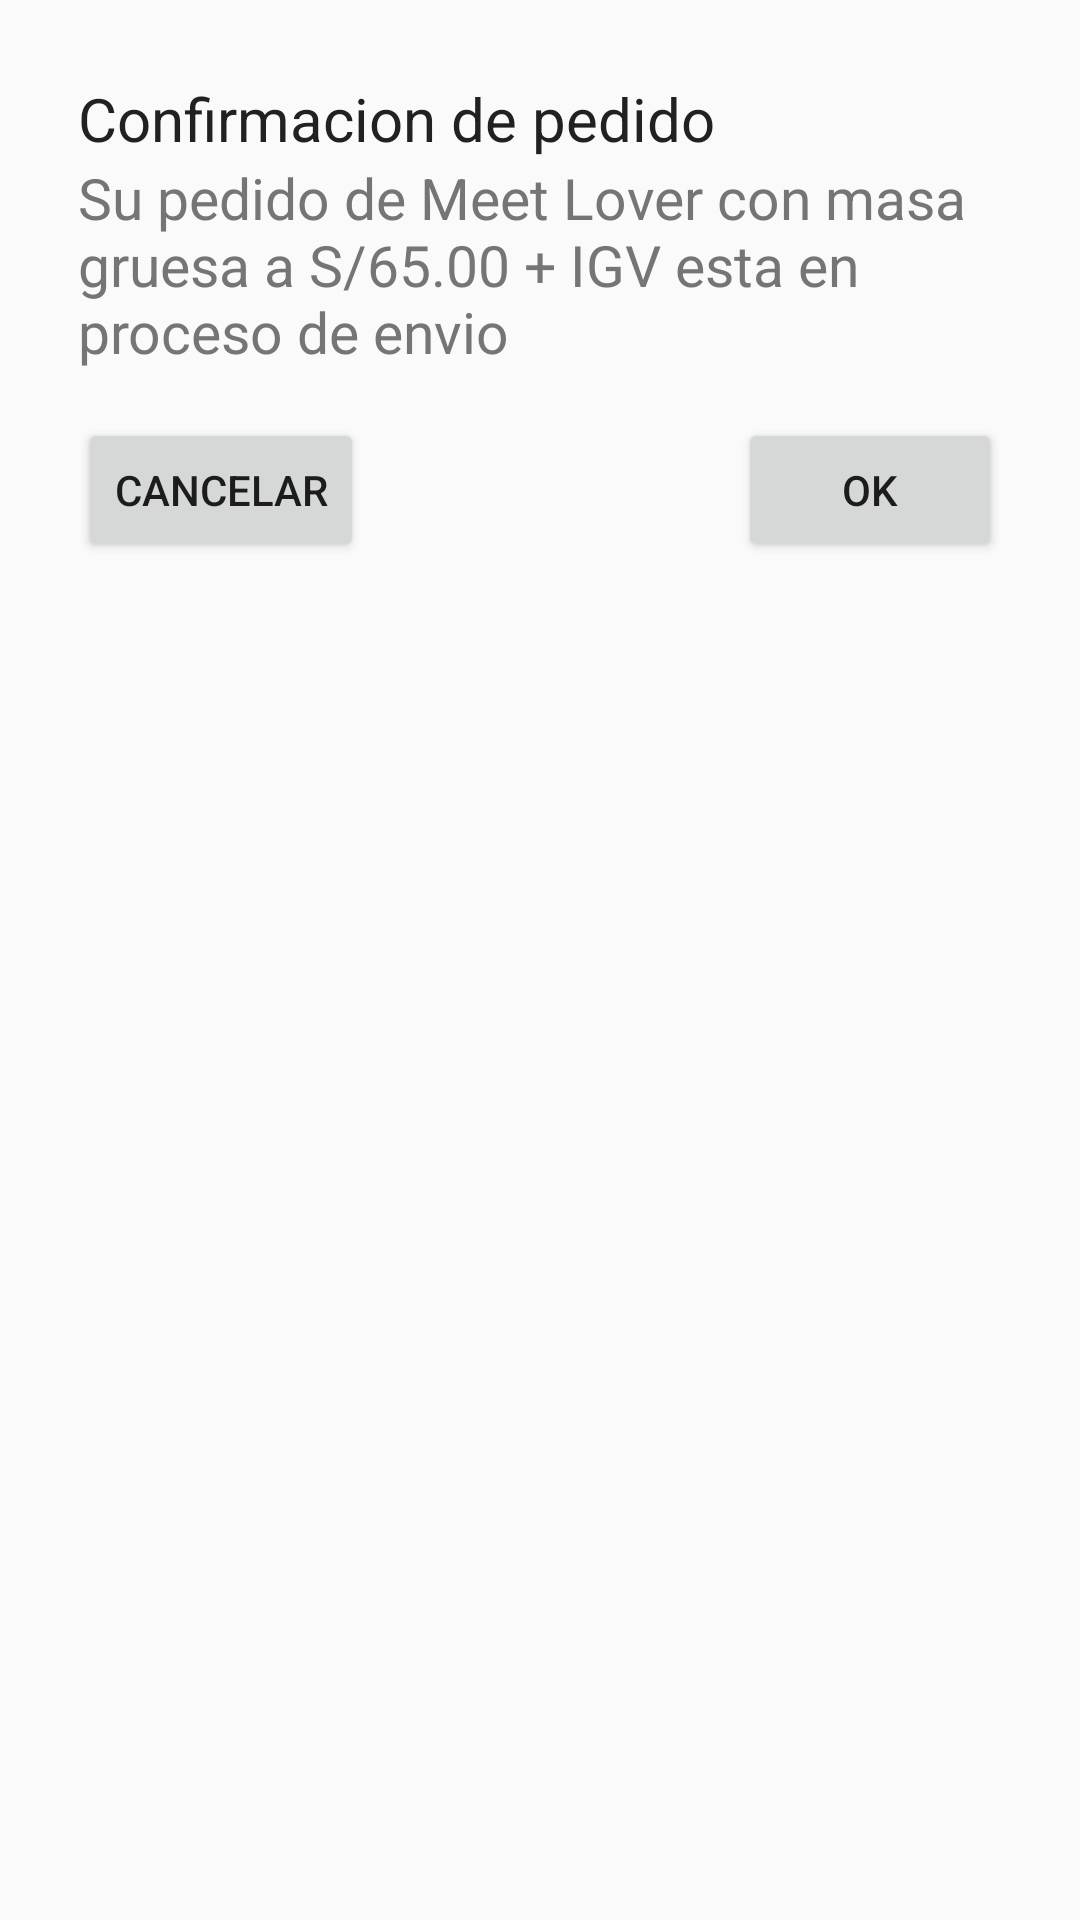

Reconstruct the res/layout file that produces this screen, plus the resources it refers to.
<!-- AndroidManifest.xml: application theme AppTheme -->
<!-- res/layout/custom_layout_confirmacion.xml -->
<?xml version="1.0" encoding="utf-8"?>
<LinearLayout xmlns:android="http://schemas.android.com/apk/res/android"
    android:orientation="vertical" android:layout_width="match_parent"
    android:layout_height="match_parent"
    android:padding="@dimen/padding_custom_confirmacion_26dp">
<TextView
    android:layout_width="match_parent"
    android:layout_height="wrap_content"
    android:text="@string/txttitudo_custom_confirmacion_confirmacion_de_pedido"
    android:textColor="@color/primary_text"
    android:textSize="@dimen/txtsize_custom_confirmacion_titulo_20sp"/>
    <TextView
        android:layout_width="match_parent"
        android:layout_height="wrap_content"
        android:id="@+id/textconfirmacion"
        android:textColor="@color/secondary_text"
        android:text="@string/su_pedido_de_meet_lover_con_masa_gruesa_a_s_65_00_igv_esta_en_proceso_de_envio"
        android:textSize="@dimen/txtsize_custom_confirmacion_19sp" />
    <RelativeLayout
        android:layout_width="wrap_content"
        android:layout_height="wrap_content"
        android:layout_marginTop="@dimen/margintop_custom_cofirmacion_16dp">

    <Button
        android:layout_width="wrap_content"
        android:layout_height="wrap_content"
        android:layout_alignParentLeft="true"
        android:id="@+id/btncancelar"
        android:text="Cancelar" />
    <Button
        android:id="@+id/btnaceptar"
        android:layout_width="wrap_content"
        android:layout_height="wrap_content"
        android:layout_alignParentEnd="true"
        android:layout_alignParentTop="true"
        android:text="OK" />
    </RelativeLayout>
</LinearLayout>
<!-- resources referenced by this layout -->
<resources>
  <color name="primary_text">#212121</color>
  <color name="secondary_text">#757575</color>
  <dimen name="margintop_custom_cofirmacion_16dp">16dp</dimen>
  <dimen name="padding_custom_confirmacion_26dp">26dp</dimen>
  <dimen name="txtsize_custom_confirmacion_19sp">19sp</dimen>
  <dimen name="txtsize_custom_confirmacion_titulo_20sp">20sp</dimen>
  <string name="su_pedido_de_meet_lover_con_masa_gruesa_a_s_65_00_igv_esta_en_proceso_de_envio">Su pedido de Meet Lover con masa gruesa a S/65.00 + IGV esta en proceso de envio</string>
  <string name="txttitudo_custom_confirmacion_confirmacion_de_pedido">Confirmacion de pedido</string>
  <style name="AppTheme" parent="Theme.AppCompat.Light.DarkActionBar">
          
          <item name="colorPrimary">@color/primary</item>
          <item name="colorPrimaryDark">@color/primary_dark</item>
          <item name="colorAccent">@color/accent</item>
      </style>
  <color name="primary">#FFEB3B</color>
  <color name="primary_dark">#FBC02D</color>
  <color name="accent">#FF5722</color>
</resources>
